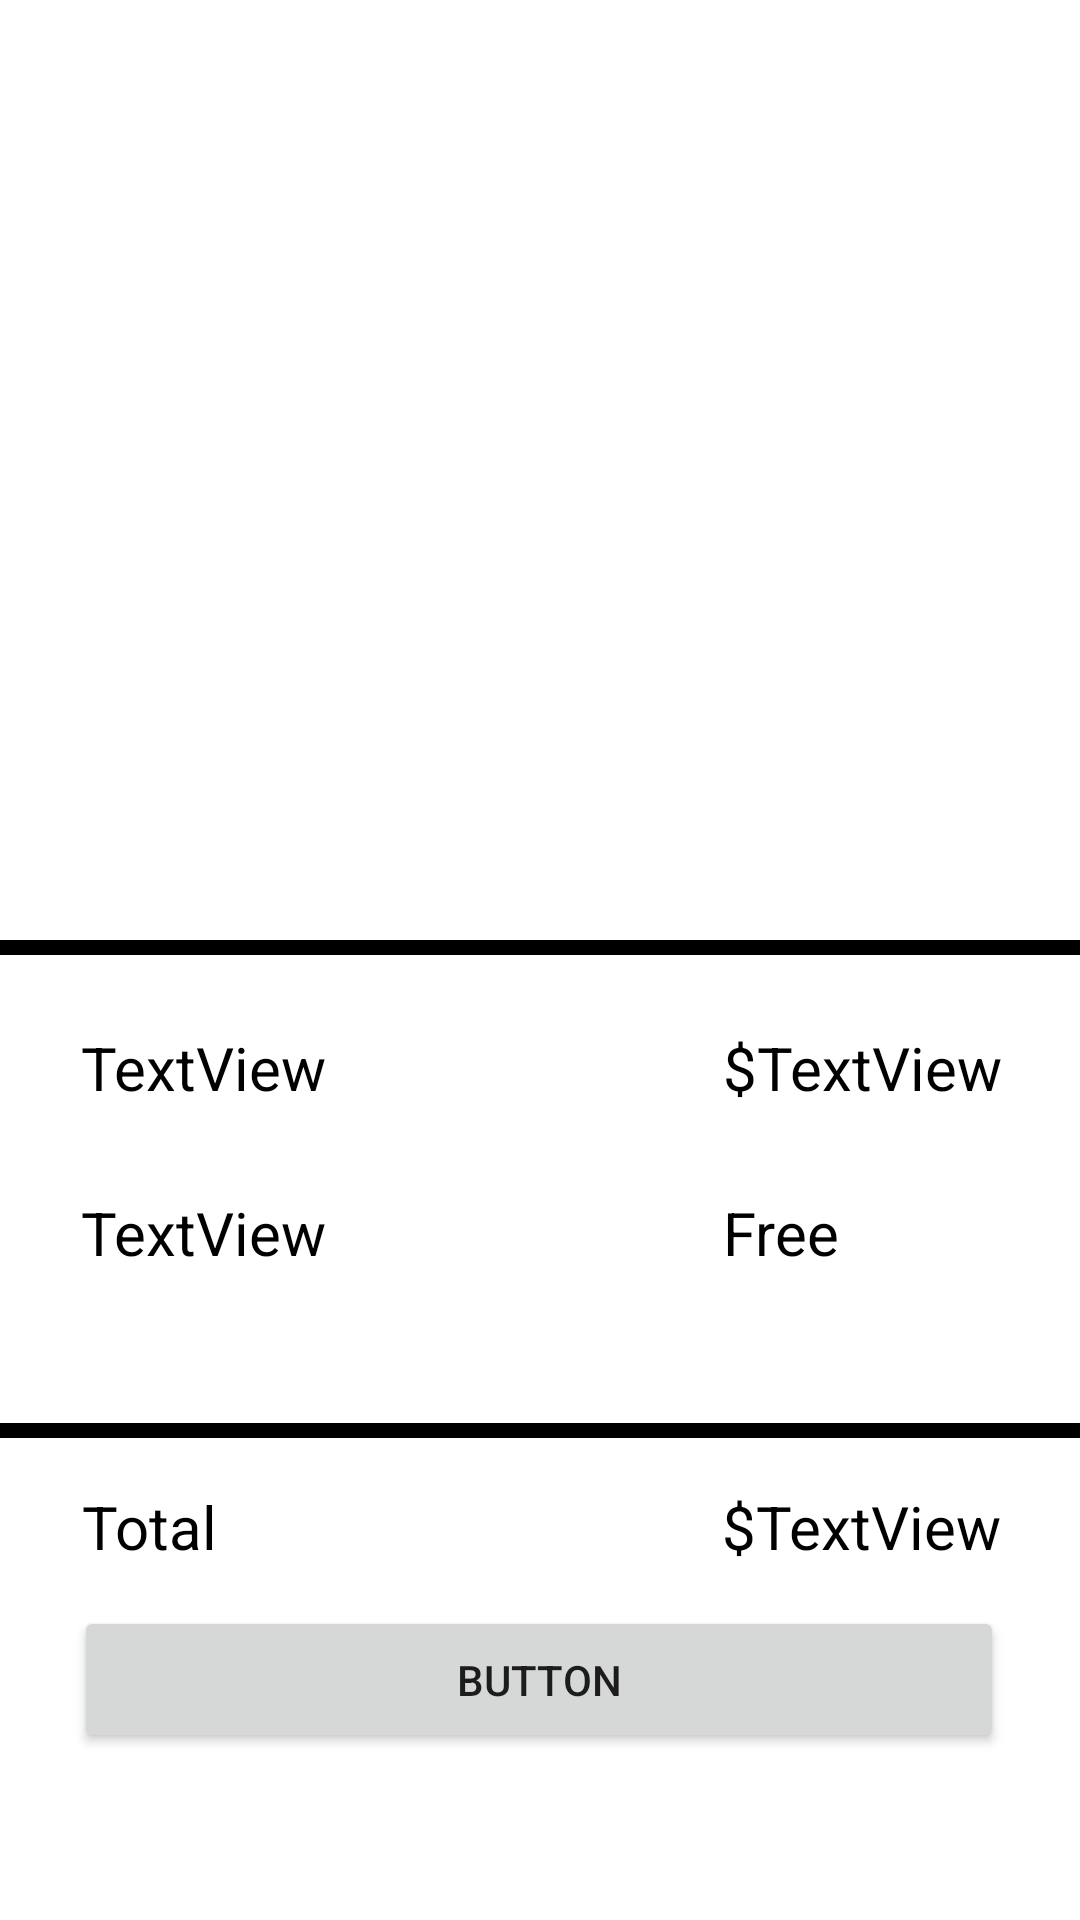

Produce the Android XML layout that renders to this screen, including the resource entries it uses.
<!-- AndroidManifest.xml: application theme Theme.GK_Ao_06 -->
<!-- res/layout/activity_main3.xml -->
<?xml version="1.0" encoding="utf-8"?>
<androidx.constraintlayout.widget.ConstraintLayout xmlns:android="http://schemas.android.com/apk/res/android"
    xmlns:app="http://schemas.android.com/apk/res-auto"
    xmlns:tools="http://schemas.android.com/tools"
    android:layout_width="match_parent"
    android:layout_height="match_parent"
    tools:context=".MainActivity3">

    <androidx.recyclerview.widget.RecyclerView
        android:id="@+id/rcv_Ao_main_03"
        android:layout_width="match_parent"
        android:layout_height="285dp"
        app:layout_constraintBottom_toBottomOf="parent"
        app:layout_constraintEnd_toEndOf="parent"
        app:layout_constraintHorizontal_bias="1.0"
        app:layout_constraintStart_toStartOf="parent"
        app:layout_constraintTop_toTopOf="parent"
        app:layout_constraintVertical_bias="0.012" />

    <View
        android:id="@+id/view"
        android:layout_width="match_parent"
        android:layout_height="5dp"
        android:layout_marginTop="24dp"
        android:background="@color/black"
        app:layout_constraintEnd_toEndOf="@+id/rcv_Ao_main_03"
        app:layout_constraintHorizontal_bias="0.0"
        app:layout_constraintStart_toStartOf="@+id/rcv_Ao_main_03"
        app:layout_constraintTop_toBottomOf="@+id/rcv_Ao_main_03" />

    <TextView
        android:id="@+id/tvName_main_03"
        android:layout_width="wrap_content"
        android:layout_height="wrap_content"
        android:layout_marginTop="24dp"
        android:text="TextView"
        android:textColor="@color/black"
        android:textSize="20dp"
        app:layout_constraintEnd_toEndOf="parent"
        app:layout_constraintHorizontal_bias="0.097"
        app:layout_constraintStart_toStartOf="@+id/view"
        app:layout_constraintTop_toBottomOf="@+id/view" />

    <TextView
        android:id="@+id/textView2"
        android:layout_width="wrap_content"
        android:layout_height="wrap_content"
        android:layout_marginTop="28dp"
        android:text="TextView"
        android:textColor="@color/black"
        android:textSize="20dp"
        app:layout_constraintEnd_toEndOf="@+id/tvName_main_03"
        app:layout_constraintHorizontal_bias="0.0"
        app:layout_constraintStart_toStartOf="@+id/tvName_main_03"
        app:layout_constraintTop_toBottomOf="@+id/tvName_main_03" />

    <TextView
        android:id="@+id/tvSub"
        android:layout_width="wrap_content"
        android:layout_height="wrap_content"
        android:text="TextView"
        android:textColor="@color/black"
        android:textSize="20dp"
        app:layout_constraintBottom_toBottomOf="@+id/textView5"
        app:layout_constraintStart_toEndOf="@+id/textView5"
        app:layout_constraintTop_toTopOf="@+id/textView5" />

    <TextView
        android:id="@+id/textView5"
        android:layout_width="wrap_content"
        android:layout_height="wrap_content"
        android:layout_marginStart="132dp"
        android:layout_marginLeft="132dp"
        android:text="$"
        android:textColor="@color/black"
        android:textSize="20dp"
        app:layout_constraintBottom_toBottomOf="@+id/tvName_main_03"
        app:layout_constraintStart_toEndOf="@+id/tvName_main_03"
        app:layout_constraintTop_toTopOf="@+id/tvName_main_03"
        app:layout_constraintVertical_bias="0.0" />

    <TextView
        android:id="@+id/textView6"
        android:layout_width="wrap_content"
        android:layout_height="wrap_content"
        android:layout_marginTop="28dp"
        android:text="Free"
        android:textColor="@color/black"
        android:textSize="20dp"
        app:layout_constraintEnd_toStartOf="@+id/tvSub"
        app:layout_constraintHorizontal_bias="0.0"
        app:layout_constraintStart_toStartOf="@+id/textView5"
        app:layout_constraintTop_toBottomOf="@+id/textView5" />

    <TextView
        android:id="@+id/textView7"
        android:layout_width="wrap_content"
        android:layout_height="wrap_content"
        android:layout_marginTop="16dp"
        android:text="Total"
        android:textColor="@color/black"
        android:textSize="20dp"
        app:layout_constraintEnd_toEndOf="parent"
        app:layout_constraintHorizontal_bias="0.087"
        app:layout_constraintStart_toStartOf="@+id/view2"
        app:layout_constraintTop_toBottomOf="@+id/view2" />

    <TextView
        android:id="@+id/textView8"
        android:layout_width="wrap_content"
        android:layout_height="wrap_content"
        android:layout_marginStart="168dp"
        android:layout_marginLeft="168dp"
        android:text="$"
        android:textColor="@color/black"
        android:textSize="20dp"
        app:layout_constraintBottom_toBottomOf="@+id/textView7"
        app:layout_constraintStart_toEndOf="@+id/textView7"
        app:layout_constraintTop_toTopOf="@+id/textView7"
        app:layout_constraintVertical_bias="0.0" />

    <TextView
        android:id="@+id/tvTotal"
        android:layout_width="wrap_content"
        android:layout_height="wrap_content"
        android:text="TextView"
        android:textColor="@color/black"
        android:textSize="20dp"
        app:layout_constraintBottom_toBottomOf="@+id/textView8"
        app:layout_constraintStart_toEndOf="@+id/textView8"
        app:layout_constraintTop_toTopOf="@+id/textView8" />

    <View
        android:id="@+id/view2"
        android:layout_width="415dp"
        android:layout_height="5dp"
        android:layout_marginTop="156dp"
        android:background="@color/black"
        app:layout_constraintEnd_toEndOf="parent"
        app:layout_constraintHorizontal_bias="0.0"
        app:layout_constraintStart_toStartOf="parent"
        app:layout_constraintTop_toBottomOf="@+id/view" />

    <Button
        android:id="@+id/button2"
        android:layout_width="310dp"
        android:layout_height="49dp"
        android:layout_marginTop="56dp"
        android:text="Button"
        app:layout_constraintEnd_toEndOf="parent"
        app:layout_constraintHorizontal_bias="0.495"
        app:layout_constraintStart_toStartOf="parent"
        app:layout_constraintTop_toBottomOf="@+id/view2" />
</androidx.constraintlayout.widget.ConstraintLayout>
<!-- resources referenced by this layout -->
<resources>
  <style name="Theme.GK_Ao_06" parent="Theme.MaterialComponents.DayNight.DarkActionBar">
          
          <item name="colorPrimary">@color/purple_500</item>
          <item name="colorPrimaryVariant">@color/purple_700</item>
          <item name="colorOnPrimary">@color/white</item>
          
          <item name="colorSecondary">@color/teal_200</item>
          <item name="colorSecondaryVariant">@color/teal_700</item>
          <item name="colorOnSecondary">@color/black</item>
          
          <item name="android:statusBarColor" tools:targetApi="l">?attr/colorPrimaryVariant</item>
          
      </style>
  <!-- not gathered from this repository: default colours our renderer supplied (Android Studio template values) -->
  <color name="purple_500">#FF6200EE</color>
  <color name="purple_700">#FF3700B3</color>
  <color name="teal_200">#FF03DAC5</color>
  <color name="teal_700">#FF018786</color>
  <color name="black">#FF000000</color>
  <color name="white">#FFFFFFFF</color>
</resources>
